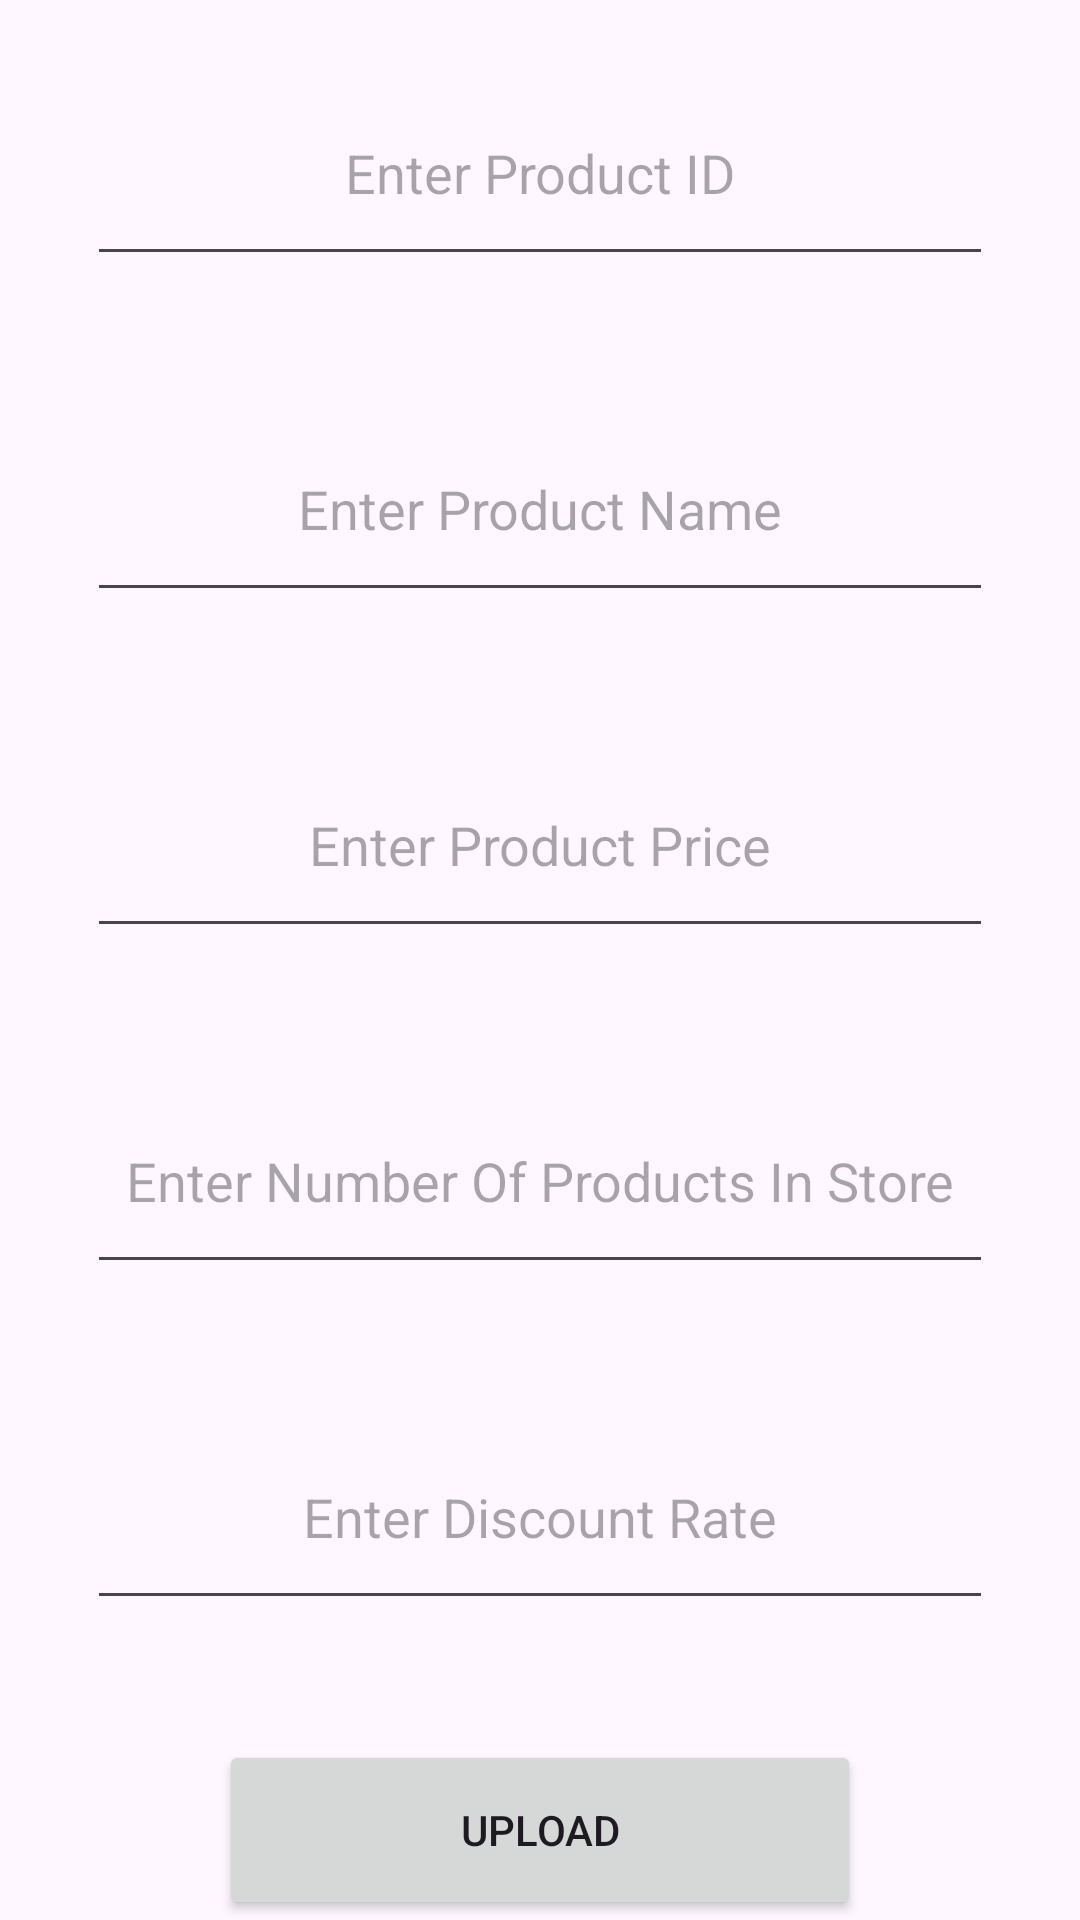

Here is an Android app screen rendered from its layout file. Give the layout XML and the strings, colors and styles it references.
<!-- AndroidManifest.xml: application theme Theme.SmartCartDatabase -->
<!-- res/layout/second_activity.xml -->
<?xml version="1.0" encoding="utf-8"?>
<RelativeLayout xmlns:android="http://schemas.android.com/apk/res/android"
    xmlns:tools="http://schemas.android.com/tools"
    android:layout_width="match_parent"
    android:layout_height="match_parent"
    tools:context=".SecondActivity">

    <EditText
        android:id="@+id/text_id"
        android:layout_width="302dp"
        android:layout_height="72dp"
        android:layout_margin="20dp"
        android:gravity="center"
        android:hint="Enter Product ID"
        android:layout_centerHorizontal="true" />

    <EditText
        android:id="@+id/text_name"
        android:layout_width="302dp"
        android:layout_height="72dp"
        android:layout_below="@id/text_id"
        android:layout_margin="20dp"
        android:gravity="center"
        android:hint="Enter Product Name"
        android:layout_centerHorizontal="true" />

    <EditText
        android:id="@+id/text_price"
        android:layout_width="302dp"
        android:layout_height="72dp"
        android:layout_below="@id/text_name"
        android:layout_margin="20dp"
        android:gravity="center"
        android:hint="Enter Product Price"
        android:layout_centerHorizontal="true" />

    <EditText
        android:id="@+id/text_product_count"
        android:layout_width="302dp"
        android:layout_height="72dp"
        android:layout_below="@id/text_price"
        android:layout_margin="20dp"
        android:gravity="center"
        android:hint="Enter Number Of Products In Store"
        android:layout_centerHorizontal="true" />

    <EditText
        android:id="@+id/text_discount"
        android:layout_width="302dp"
        android:layout_height="72dp"
        android:layout_below="@id/text_product_count"
        android:layout_margin="20dp"
        android:gravity="center"
        android:hint="Enter Discount Rate"
        android:layout_centerHorizontal="true" />


    <Button
        android:id="@+id/btn_upload"
        android:layout_width="214dp"
        android:layout_height="64dp"
        android:layout_below="@id/text_discount"
        android:layout_marginTop="20dp"
        android:layout_centerHorizontal="true"
        android:text="Upload" />

    <Button
        android:id="@+id/btn_back"
        android:layout_width="214dp"
        android:layout_height="64dp"
        android:layout_below="@id/btn_upload"
        android:layout_marginTop="20dp"
        android:layout_centerHorizontal="true"
        android:text="Back" />

</RelativeLayout>
<!-- resources referenced by this layout -->
<resources>
  <style name="Theme.SmartCartDatabase" parent="Base.Theme.SmartCartDatabase" />
  <style name="Base.Theme.SmartCartDatabase" parent="Theme.Material3.DayNight.NoActionBar">
          
          
      </style>
</resources>
